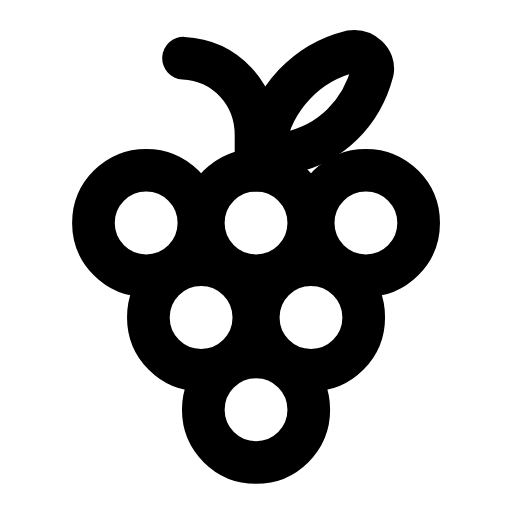
t = 0.00 s
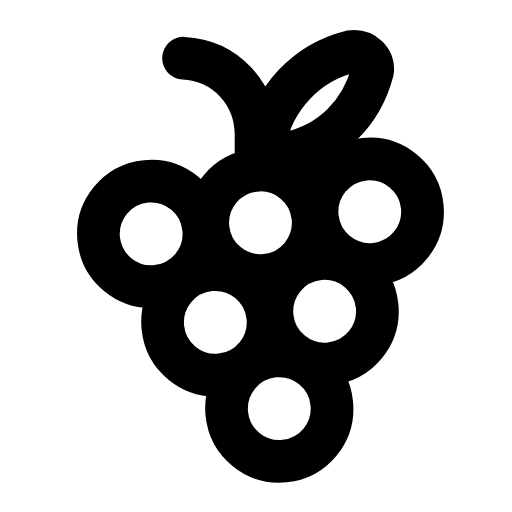
t = 0.31 s
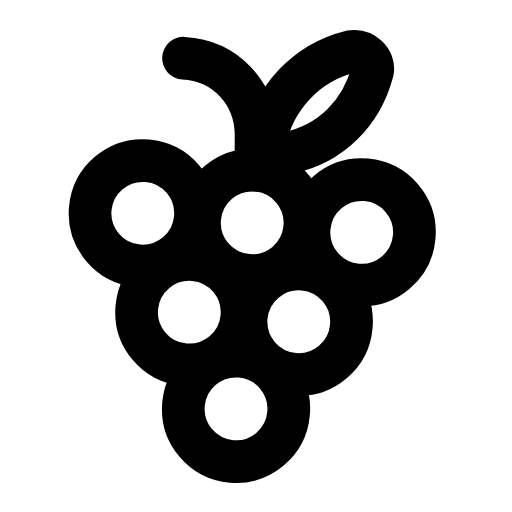
t = 0.63 s
t = 0.93 s: frame unchanged from t = 0.00 s, image omitted
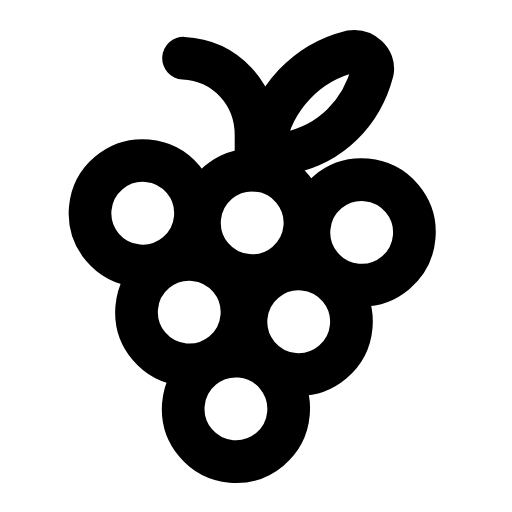
t = 1.25 s
t = 1.58 s: frame unchanged from t = 0.00 s, image omitted

The animated SVG that drew these frames (rendered in a browser with its animation timeline set to each time). Animation: 1 SMIL element (animateTransform=1); one cycle of 1.90 s, repeats indefinitely.

<svg xmlns="http://www.w3.org/2000/svg" width="24" height="24" viewBox="0 0 24 24" fill="none"><g transform="translate(-0.358 -0.362) scale(1.03)"><g><animateTransform attributeName="transform" type="rotate" values="0 12 8.5;0 12 8.5;-7 12 8.5;5 12 8.5;0 12 8.5;0 12 8.5;5 12 8.5;-7 12 8.5;0 12 8.5;0 12 8.5;0 12 8.5" keyTimes="0;0.135;0.2475;0.36;0.45;0.6;0.66;0.735;0.81;0.9;1" dur="1.9s" repeatCount="indefinite" calcMode="spline" keySplines="0.16 1 0.3 1;0.16 1 0.3 1;0.16 1 0.3 1;0.16 1 0.3 1;0.16 1 0.3 1;0.16 1 0.3 1;0.16 1 0.3 1;0.16 1 0.3 1;0.16 1 0.3 1;0.16 1 0.3 1"/><circle stroke="currentColor" stroke-width="1.942" stroke-linecap="round" stroke-linejoin="round" fill="none" cx="7" cy="10.5" r="2.4"></circle><circle stroke="currentColor" stroke-width="1.942" stroke-linecap="round" stroke-linejoin="round" fill="none" cx="12" cy="10.5" r="2.4"></circle><circle stroke="currentColor" stroke-width="1.942" stroke-linecap="round" stroke-linejoin="round" fill="none" cx="17" cy="10.5" r="2.4"></circle><circle stroke="currentColor" stroke-width="1.942" stroke-linecap="round" stroke-linejoin="round" fill="none" cx="9.5" cy="14.8" r="2.4"></circle><circle stroke="currentColor" stroke-width="1.942" stroke-linecap="round" stroke-linejoin="round" fill="none" cx="14.5" cy="14.8" r="2.4"></circle><circle stroke="currentColor" stroke-width="1.942" stroke-linecap="round" stroke-linejoin="round" fill="none" cx="12" cy="19" r="2.4"></circle></g><path stroke="currentColor" stroke-width="1.942" stroke-linecap="round" stroke-linejoin="round" fill="none" d="M12 8.1L12 6.5C12 4.6 10.6 3.1 8.7 3"></path><path stroke="currentColor" stroke-width="1.942" stroke-linecap="round" stroke-linejoin="round" fill="none" d="M12.4 6.8C12.8 4.8 14.3 3.2 16.3 2.7C16.9 2.6 17.4 3.1 17.3 3.6C16.8 5.5 15.4 6.9 13.5 7.3C13 7.4 12.5 7.1 12.4 6.8Z"></path></g></svg>
